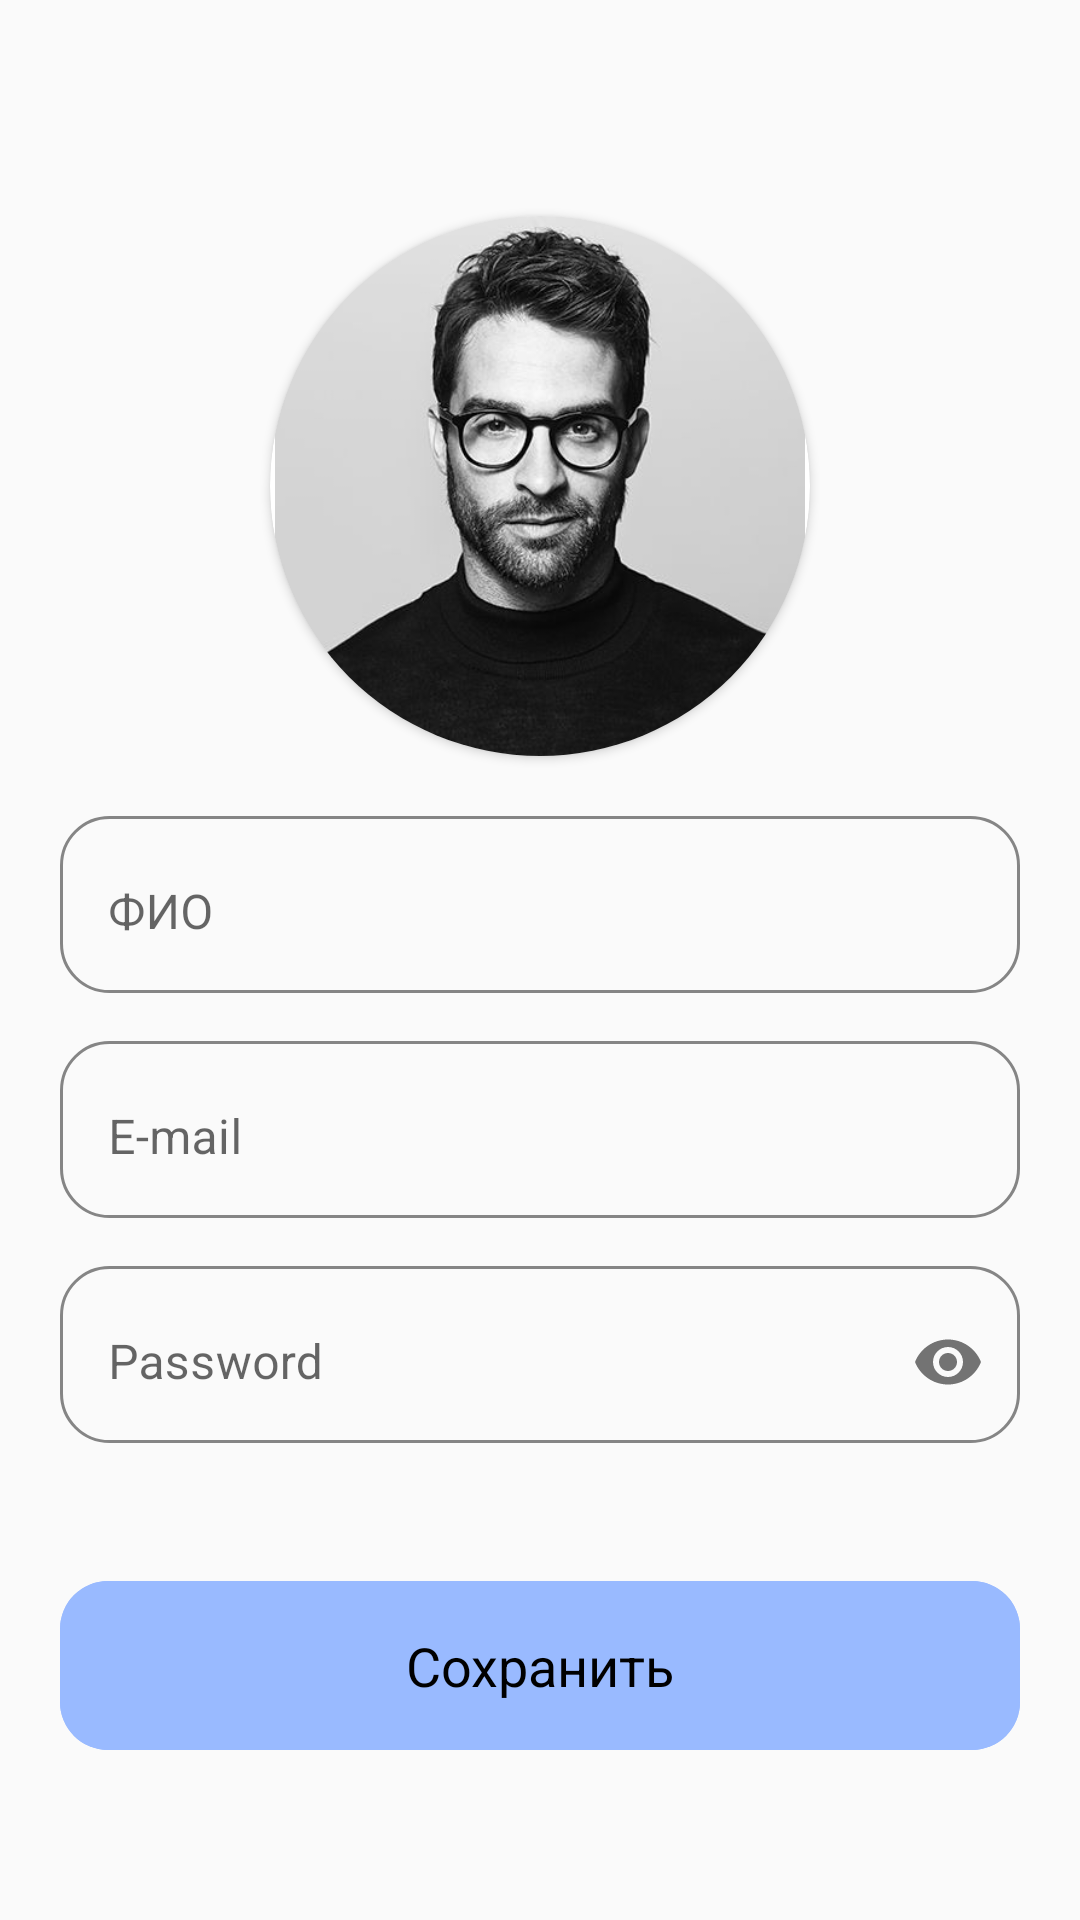

Layout XML and referenced resources for this Android screen:
<!-- AndroidManifest.xml: application theme Theme.Nasizae_edu_pulse -->
<!-- res/layout/fragment_edit_profile.xml -->
<?xml version="1.0" encoding="utf-8"?>
<androidx.constraintlayout.widget.ConstraintLayout xmlns:android="http://schemas.android.com/apk/res/android"
    xmlns:app="http://schemas.android.com/apk/res-auto"
    xmlns:tools="http://schemas.android.com/tools"
    android:layout_width="match_parent"
    android:layout_height="match_parent"
    tools:context=".presentation.ui.sittings.edit.EditProfileFragment">
    <ImageButton
        android:id="@+id/btn_back"
        android:layout_width="wrap_content"
        android:layout_height="wrap_content"
        android:layout_margin="20dp"
        android:background="@drawable/ic_arrow_back"
        android:padding="16dp"
        app:layout_constraintStart_toStartOf="parent"
        app:layout_constraintTop_toTopOf="parent" />

    <androidx.cardview.widget.CardView
        android:id="@+id/container_img"
        android:layout_width="wrap_content"
        android:layout_height="wrap_content"
        android:layout_marginTop="20dp"
        app:cardCornerRadius="90dp"
        app:layout_constraintEnd_toEndOf="parent"
        app:layout_constraintStart_toStartOf="parent"
        app:layout_constraintTop_toBottomOf="@id/btn_back">

        <ImageView
            android:id="@+id/img_profile"
            android:layout_width="180dp"
            android:layout_height="180dp"
            android:src="@drawable/img_1" />
    </androidx.cardview.widget.CardView>

    <LinearLayout
        android:id="@+id/container"
        android:layout_width="match_parent"
        android:layout_height="wrap_content"
        android:orientation="vertical"
        android:layout_marginTop="20dp"
        app:layout_constraintTop_toBottomOf="@id/container_img">

        <com.google.android.material.textfield.TextInputLayout
            style="@style/Widget.MaterialComponents.TextInputLayout.OutlinedBox"
            android:layout_width="match_parent"
            android:layout_height="wrap_content"
            android:layout_marginHorizontal="20dp"
            android:background="@drawable/background_et"
            android:hint="@string/fullname">

            <com.google.android.material.textfield.TextInputEditText
                android:id="@+id/et_full_name"
                android:layout_width="match_parent"
                android:layout_height="wrap_content"
                android:background="#00000000"
                android:paddingVertical="16dp" />
        </com.google.android.material.textfield.TextInputLayout>

        <com.google.android.material.textfield.TextInputLayout
            style="@style/Widget.MaterialComponents.TextInputLayout.OutlinedBox"
            android:layout_width="match_parent"
            android:layout_height="wrap_content"
            android:layout_marginHorizontal="20dp"
            android:layout_marginTop="16dp"
            android:background="@drawable/background_et"
            android:hint="@string/email">

            <com.google.android.material.textfield.TextInputEditText
                android:id="@+id/et_email"
                android:layout_width="match_parent"
                android:layout_height="wrap_content"
                android:background="#00000000"
                android:paddingVertical="16dp" />
        </com.google.android.material.textfield.TextInputLayout>

        <com.google.android.material.textfield.TextInputLayout
            style="@style/Widget.MaterialComponents.TextInputLayout.OutlinedBox"
            android:layout_width="match_parent"
            android:layout_height="wrap_content"
            android:layout_marginHorizontal="20dp"
            android:layout_marginTop="16dp"
            android:background="@drawable/background_et"
            android:hint="@string/password"
            app:errorIconTint="@color/white"
            app:passwordToggleEnabled="true">

            <com.google.android.material.textfield.TextInputEditText
                android:id="@+id/et_password"
                android:layout_width="match_parent"
                android:layout_height="wrap_content"
                android:background="#00000000"
                android:inputType="textPassword"
                android:paddingVertical="16dp" />
        </com.google.android.material.textfield.TextInputLayout>

        <com.google.android.material.button.MaterialButton
            android:id="@+id/btn_edit_profile"
            android:layout_width="match_parent"
            android:layout_height="wrap_content"
            android:layout_marginHorizontal="20dp"
            android:layout_marginTop="40dp"
            android:backgroundTint="@color/baff"
            android:paddingVertical="16dp"
            android:text="@string/save"
            android:textAllCaps="false"
            android:gravity="center"
            android:textColor="@color/black"
            android:textSize="18sp"
            app:cornerRadius="16dp" />
    </LinearLayout>

</androidx.constraintlayout.widget.ConstraintLayout>
<!-- resources referenced by this layout -->
<resources>
  <color name="baff">#99BAFF</color>
  <color name="black">#FF000000</color>
  <color name="white">#FFFFFFFF</color>
  <!-- drawable background_et (drawable) -->
  <?xml version="1.0" encoding="utf-8"?>
  <shape xmlns:android="http://schemas.android.com/apk/res/android">
  <corners android:radius="16dp"/>
      <stroke android:color="@color/grey"
          android:width="1dp"/>
  
  </shape>
  <!-- drawable img_1: png bitmap (drawable, 136758 bytes) -->
  <string name="email">E-mail</string>
  <string name="fullname">ФИО</string>
  <string name="password">Password</string>
  <string name="save">Сохранить</string>
  <style name="Theme.Nasizae_edu_pulse" parent="Theme.MaterialComponents.DayNight.DarkActionBar.Bridge">
          
          <item name="colorPrimary">@color/purple_500</item>
          <item name="colorPrimaryVariant">@color/purple_700</item>
          <item name="colorOnPrimary">@color/white</item>
          
          <item name="colorSecondary">@color/teal_200</item>
          <item name="colorSecondaryVariant">@color/teal_700</item>
          <item name="colorOnSecondary">@color/black</item>
          
          <item name="android:statusBarColor">?attr/colorPrimaryVariant</item>
          
          <item name="android:windowFullscreen">true</item>
      </style>
  <color name="grey">#858585</color>
  <color name="purple_500">#FF6200EE</color>
  <color name="purple_700">#FF3700B3</color>
  <color name="teal_200">#FF03DAC5</color>
  <color name="teal_700">#FF018786</color>
</resources>
